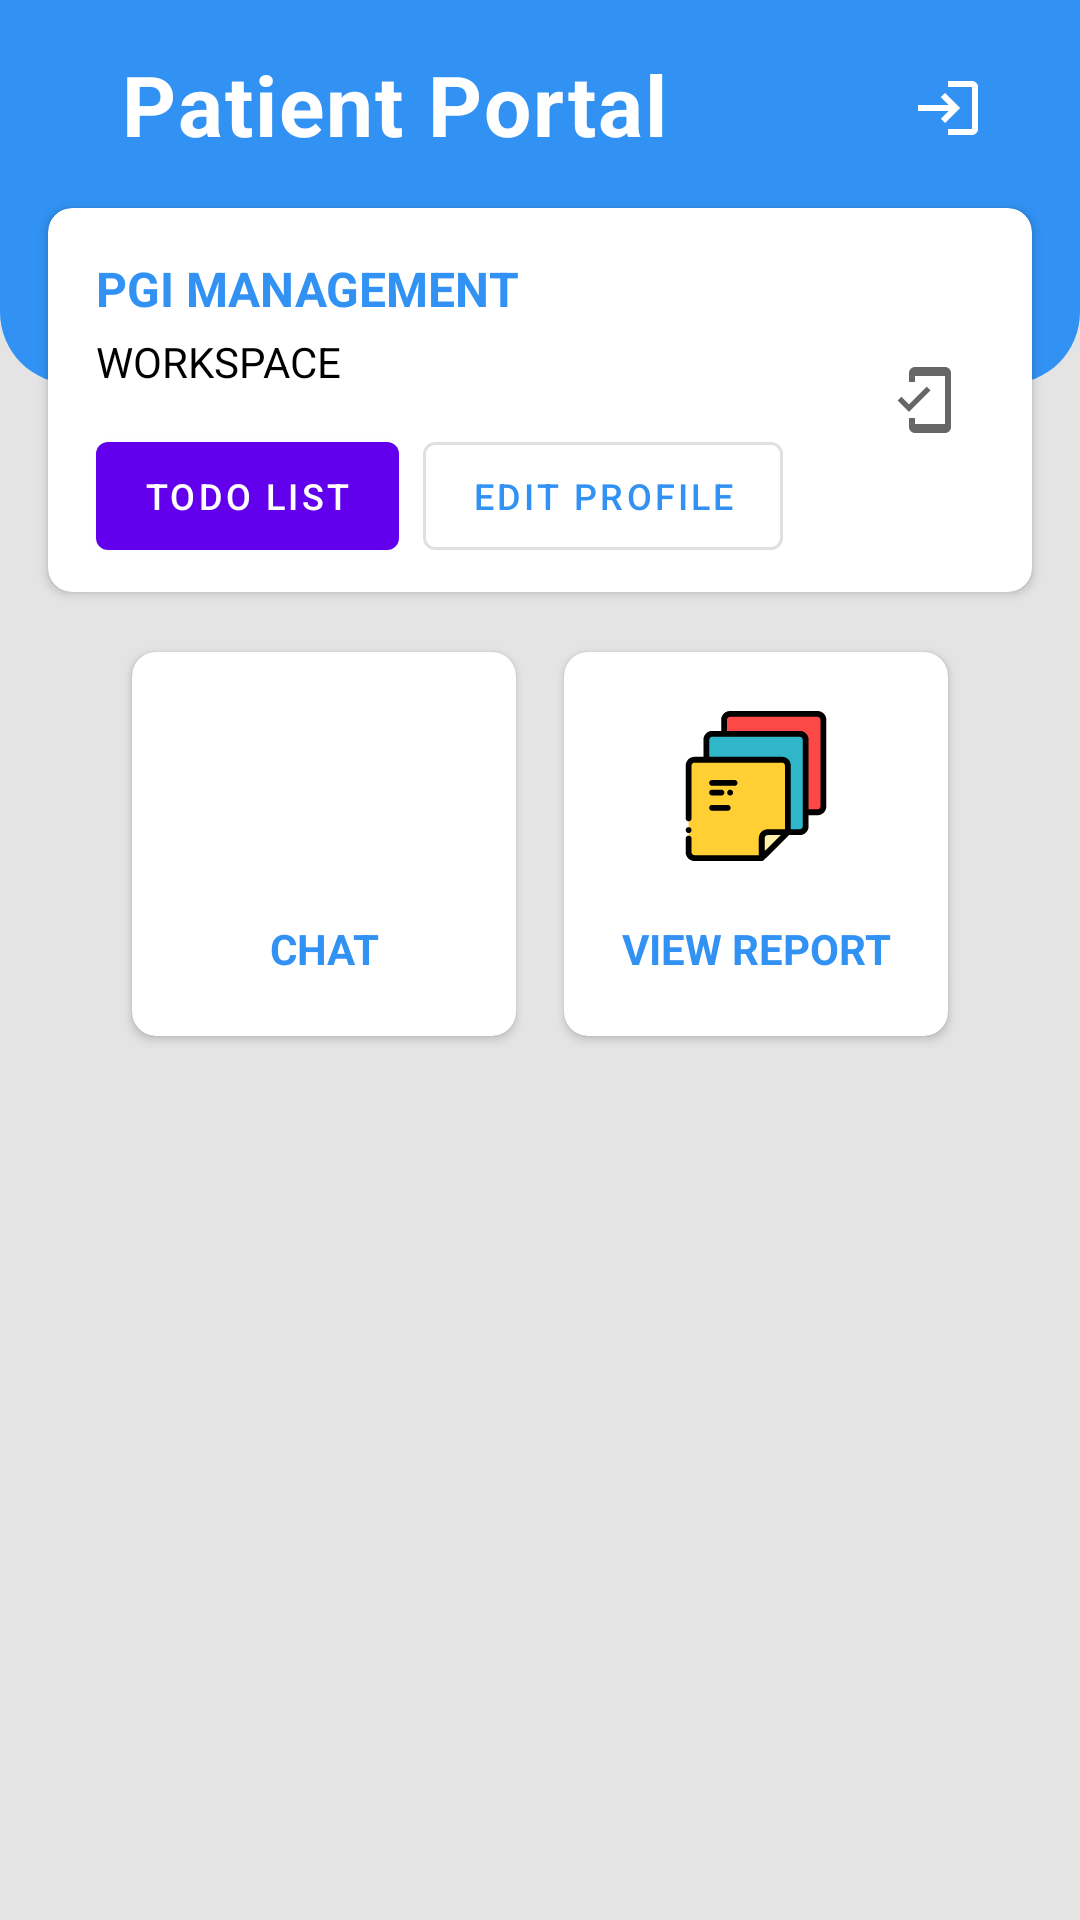

Layout XML and referenced resources for this Android screen:
<!-- AndroidManifest.xml: application theme Theme.PGIDoctor -->
<!-- res/layout/activity_patient_portal.xml -->
<?xml version="1.0" encoding="utf-8"?>
<androidx.constraintlayout.widget.ConstraintLayout
    xmlns:android="http://schemas.android.com/apk/res/android"
    xmlns:app="http://schemas.android.com/apk/res-auto"
    xmlns:tools="http://schemas.android.com/tools"
    android:layout_width="match_parent"
    android:layout_height="match_parent"
    android:background="#e4e4e4"
    tools:context=".PatientPortalActivity"
    tools:ignore="HardcodedText">

    <View
        android:id="@+id/view"
        android:layout_width="match_parent"
        android:layout_height="128dp"
        android:background="@drawable/custom_box"
        app:layout_constraintEnd_toEndOf="parent"
        app:layout_constraintStart_toStartOf="parent"
        app:layout_constraintTop_toTopOf="parent" />

    <ImageButton
        android:id="@+id/backB"
        android:layout_width="wrap_content"
        android:layout_height="wrap_content"
        android:layout_marginStart="16dp"
        android:layout_marginTop="16dp"
        android:background="?attr/selectableItemBackground"
        android:padding="8dp"
        android:src="@drawable/ic_circle"
        app:layout_constraintStart_toStartOf="parent"
        app:layout_constraintTop_toTopOf="parent" />

    <TextView
        android:id="@+id/textView"
        android:layout_width="wrap_content"
        android:layout_height="wrap_content"
        android:layout_marginStart="8dp"
        android:layout_marginTop="16dp"
        android:gravity="center_horizontal"
        android:letterSpacing="0.025"
        android:text="Patient Portal"
        android:textColor="@color/white"
        android:textSize="28dp"
        android:textStyle="bold"
        app:layout_constraintStart_toEndOf="@+id/backB"
        app:layout_constraintTop_toTopOf="parent" />

    <ImageButton
        android:id="@+id/logout"
        android:layout_width="40dp"
        android:layout_height="40dp"
        android:layout_marginTop="16dp"
        android:layout_marginEnd="16dp"
        android:background="?attr/selectableItemBackground"
        android:padding="8dp"
        android:src="@drawable/ic_login"
        app:layout_constraintCircleRadius="24dp"
        app:layout_constraintEnd_toEndOf="parent"
        app:layout_constraintTop_toTopOf="parent" />

    <androidx.cardview.widget.CardView
        android:id="@+id/cardView"
        android:layout_width="match_parent"
        android:layout_height="128dp"
        android:layout_marginStart="16dp"
        android:layout_marginTop="16dp"
        android:layout_marginEnd="16dp"
        android:elevation="12dp"
        app:cardCornerRadius="8dp"
        app:layout_constraintEnd_toEndOf="parent"
        app:layout_constraintHorizontal_bias="0.0"
        app:layout_constraintStart_toStartOf="parent"
        app:layout_constraintTop_toBottomOf="@+id/textView">

        <androidx.constraintlayout.widget.ConstraintLayout
            android:layout_width="match_parent"
            android:layout_height="match_parent">

            <TextView
                android:id="@+id/textView2"
                android:layout_width="wrap_content"
                android:layout_height="wrap_content"
                android:layout_marginStart="16dp"
                android:layout_marginTop="16dp"
                android:text="PGI Management"
                android:textAllCaps="true"
                android:textColor="#3192F4"
                android:textSize="16dp"
                android:textStyle="bold"
                app:layout_constraintStart_toStartOf="parent"
                app:layout_constraintTop_toTopOf="parent" />

            <TextView
                android:id="@+id/textView3"
                android:layout_width="wrap_content"
                android:layout_height="wrap_content"
                android:layout_marginTop="4dp"
                android:text="WORKSPACE"
                android:textColor="@android:color/black"
                android:textSize="14dp"
                app:layout_constraintStart_toStartOf="@+id/textView2"
                app:layout_constraintTop_toBottomOf="@+id/textView2" />

            <com.google.android.material.button.MaterialButton
                android:id="@+id/todoB"
                android:layout_width="wrap_content"
                android:layout_height="wrap_content"
                android:layout_marginStart="16dp"
                android:layout_marginBottom="8dp"
                android:text="TODO LIST"
                android:textSize="12dp"
                app:layout_constraintBottom_toBottomOf="parent"
                app:layout_constraintStart_toStartOf="parent" />

            <com.google.android.material.button.MaterialButton
                android:id="@+id/editProfileB"
                style="@style/Widget.MaterialComponents.Button.OutlinedButton"
                android:layout_width="wrap_content"
                android:layout_height="wrap_content"
                android:layout_marginStart="8dp"
                android:text="EDIT PROFILE"
                android:textSize="12dp"
                android:textColor="#3192F4"
                app:layout_constraintBottom_toBottomOf="@+id/todoB"
                app:layout_constraintStart_toEndOf="@+id/todoB" />

            <ImageButton
                android:id="@+id/profileB"
                android:layout_width="wrap_content"
                android:layout_height="wrap_content"
                android:layout_marginEnd="16dp"
                android:background="?attr/selectableItemBackground"
                android:padding="8dp"
                android:src="@drawable/mobile_icon"
                app:layout_constraintBottom_toBottomOf="parent"
                app:layout_constraintEnd_toEndOf="parent"
                app:layout_constraintTop_toTopOf="parent" />

        </androidx.constraintlayout.widget.ConstraintLayout>

    </androidx.cardview.widget.CardView>

    <LinearLayout
        android:id="@+id/linearLayout"
        android:layout_width="match_parent"
        android:layout_height="wrap_content"
        android:layout_marginTop="12dp"
        android:gravity="center_horizontal"
        android:orientation="horizontal"
        android:weightSum="2"
        app:layout_constraintEnd_toEndOf="parent"
        app:layout_constraintStart_toStartOf="parent"
        app:layout_constraintTop_toBottomOf="@+id/cardView">

        <androidx.cardview.widget.CardView
            android:id="@+id/chat"
            android:layout_width="128dp"
            android:layout_height="128dp"
            android:layout_margin="8dp"
            android:layout_marginEnd="16dp"
            android:clickable="true"
            android:elevation="12dp"
            android:focusable="true"
            android:foreground="?android:attr/selectableItemBackground"
            app:cardCornerRadius="8dp">

            <androidx.constraintlayout.widget.ConstraintLayout
                android:layout_width="match_parent"
                android:layout_height="match_parent">

                <ImageView
                    android:id="@+id/image_view1"
                    android:layout_width="50dp"
                    android:layout_height="50dp"
                    android:src="@drawable/chat"
                    app:layout_constraintBottom_toTopOf="@+id/textView1"
                    app:layout_constraintEnd_toEndOf="parent"
                    app:layout_constraintHorizontal_bias="0.5"
                    app:layout_constraintStart_toStartOf="parent"
                    app:layout_constraintTop_toTopOf="parent" />

                <TextView
                    android:id="@+id/textView1"
                    android:layout_width="match_parent"
                    android:layout_height="wrap_content"
                    android:gravity="center"
                    android:text="Chat"
                    android:textAllCaps="true"
                    android:textColor="#3192F4"
                    android:textSize="14dp"
                    android:textStyle="bold"
                    app:layout_constraintBottom_toBottomOf="parent"
                    app:layout_constraintEnd_toEndOf="parent"
                    app:layout_constraintHorizontal_bias="0.5"
                    app:layout_constraintStart_toStartOf="parent"
                    app:layout_constraintTop_toBottomOf="@+id/image_view1" />

            </androidx.constraintlayout.widget.ConstraintLayout>

        </androidx.cardview.widget.CardView>

        <androidx.cardview.widget.CardView
            android:id="@+id/view_records"
            android:layout_width="128dp"
            android:layout_height="128dp"
            android:layout_margin="8dp"
            android:layout_marginStart="16dp"
            android:clickable="true"
            android:elevation="12dp"
            android:focusable="true"
            android:foreground="?android:attr/selectableItemBackground"
            app:cardCornerRadius="8dp">

            <androidx.constraintlayout.widget.ConstraintLayout
                android:layout_width="match_parent"
                android:layout_height="match_parent">

                <ImageView
                    android:id="@+id/image_view20"
                    android:layout_width="50dp"
                    android:layout_height="50dp"
                    android:src="@drawable/ic_record"
                    app:layout_constraintBottom_toTopOf="@+id/textView20"
                    app:layout_constraintEnd_toEndOf="parent"
                    app:layout_constraintHorizontal_bias="0.5"
                    app:layout_constraintStart_toStartOf="parent"
                    app:layout_constraintTop_toTopOf="parent" />

                <TextView
                    android:id="@+id/textView20"
                    android:layout_width="match_parent"
                    android:layout_height="wrap_content"
                    android:gravity="center"
                    android:text="View Report"
                    android:textAllCaps="true"
                    android:textColor="#3192F4"
                    android:textSize="14dp"
                    android:textStyle="bold"
                    app:layout_constraintBottom_toBottomOf="parent"
                    app:layout_constraintEnd_toEndOf="parent"
                    app:layout_constraintHorizontal_bias="0.5"
                    app:layout_constraintStart_toStartOf="parent"
                    app:layout_constraintTop_toBottomOf="@+id/image_view20" />

            </androidx.constraintlayout.widget.ConstraintLayout>

        </androidx.cardview.widget.CardView>

    </LinearLayout>

</androidx.constraintlayout.widget.ConstraintLayout>
<!-- resources referenced by this layout -->
<resources>
  <color name="white">#FFFFFFFF</color>
  <!-- drawable custom_box (drawable) -->
  <?xml version="1.0" encoding="utf-8"?>
  <shape xmlns:android="http://schemas.android.com/apk/res/android">
      <solid android:color="#3192F4" />
      <corners
          android:bottomLeftRadius="24dp"
          android:bottomRightRadius="24dp" />
  </shape>
  <!-- drawable ic_login (drawable) -->
  <vector android:autoMirrored="true" android:height="24dp"
      android:tint="#FFFFFF" android:viewportHeight="24"
      android:viewportWidth="40" android:width="40dp" xmlns:android="http://schemas.android.com/apk/res/android">
      <path android:fillColor="@android:color/white" android:pathData="M11,7L9.6,8.4l2.6,2.6H2v2h10.2l-2.6,2.6L11,17l5,-5L11,7zM20,19h-8v2h8c1.1,0 2,-0.9 2,-2V5c0,-1.1 -0.9,-2 -2,-2h-8v2h8V19z"/>
  </vector>
  <!-- drawable ic_record: vector/xml drawable (drawable, 4001 chars, omitted) -->
  <!-- drawable mobile_icon (drawable) -->
  <vector xmlns:android="http://schemas.android.com/apk/res/android"
      android:width="24dp"
      android:height="24dp"
      android:viewportWidth="24"
      android:viewportHeight="24"
      android:tint="?attr/colorControlNormal">
      <path
          android:fillColor="@android:color/white"
          android:pathData="M19,1H9c-1.1,0 -2,0.9 -2,2v3h2V4h10v16H9v-2H7v3c0,1.1 0.9,2 2,2h10c1.1,0 2,-0.9 2,-2V3c0,-1.1 -0.9,-2 -2,-2zM7.01,13.47l-2.55,-2.55 -1.27,1.27L7,16l7.19,-7.19 -1.27,-1.27z"/>
  </vector>
  <style name="Theme.PGIDoctor" parent="Theme.MaterialComponents.DayNight.NoActionBar">
          
          <item name="colorPrimary">@color/purple_500</item>
          <item name="colorPrimaryVariant">@color/purple_700</item>
          <item name="colorOnPrimary">@color/white</item>
          
          <item name="colorSecondary">@color/teal_200</item>
          <item name="colorSecondaryVariant">@color/teal_700</item>
          <item name="colorOnSecondary">@color/black</item>
          
          <item name="android:statusBarColor" tools:targetApi="l">?attr/colorPrimaryVariant</item>
          
      </style>
  <color name="purple_500">#FF6200EE</color>
  <color name="purple_700">#FF3700B3</color>
  <color name="teal_200">#FF03DAC5</color>
  <color name="teal_700">#FF018786</color>
  <color name="black">#FF000000</color>
</resources>
